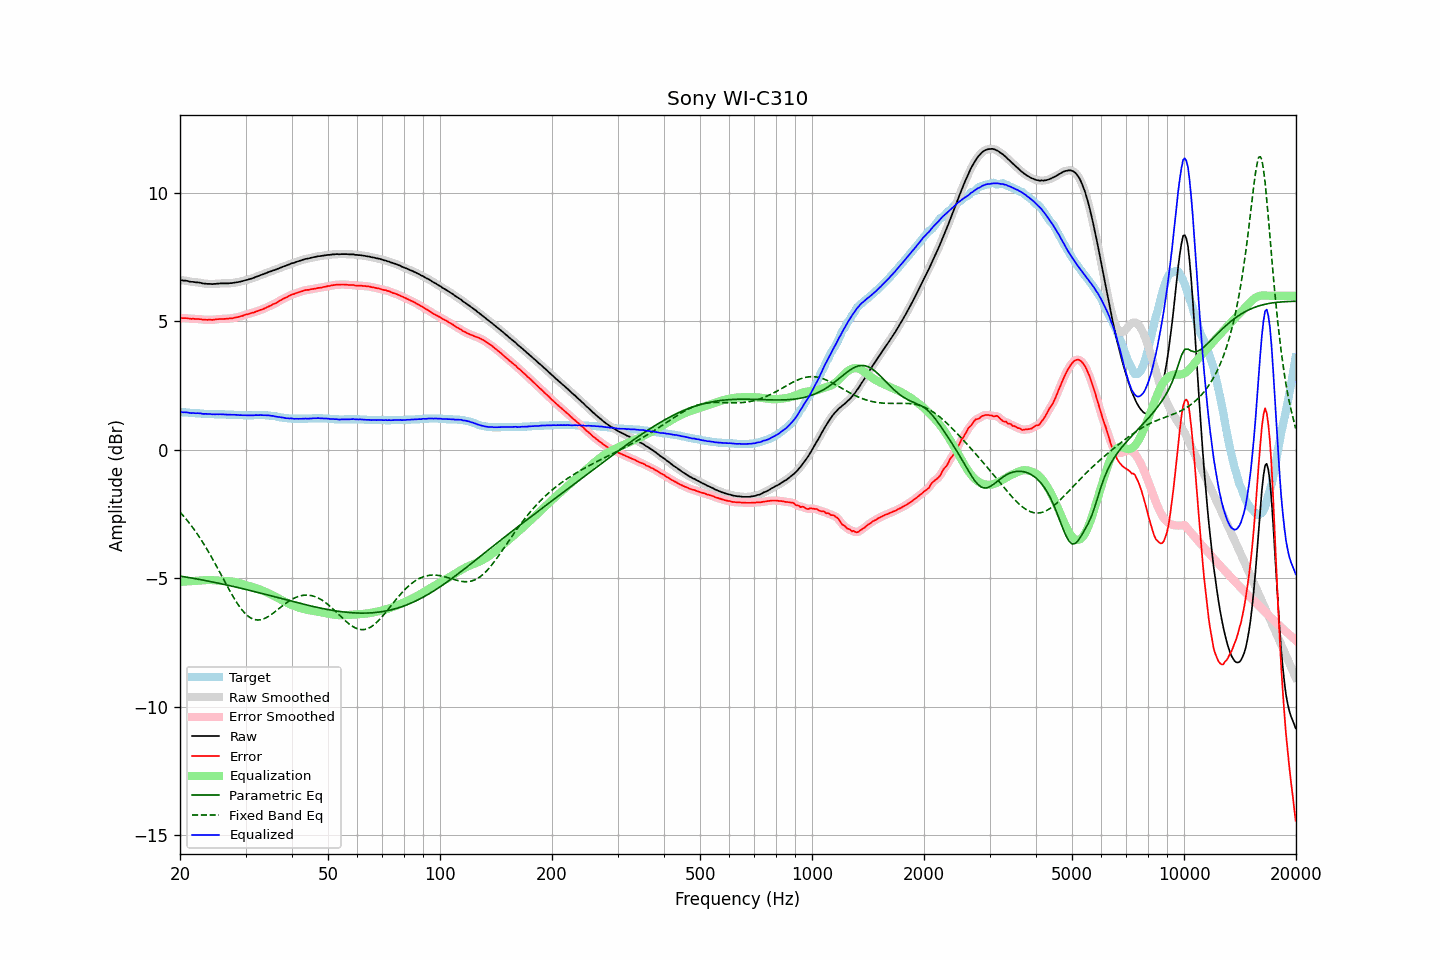

The file beside this chart, header and first rows:
frequency, raw, error, smoothed, error_smoothed, equalization, parametric_eq, fixed_band_eq, equalized_raw, equalized_smoothed, target
20.00, 6.61, 5.14, 6.61, 5.14, -5.14, -4.91, -2.42, 1.47, 1.47, 1.47
20.20, 6.60, 5.13, 6.61, 5.13, -5.13, -4.92, -2.49, 1.47, 1.47, 1.47
20.40, 6.59, 5.13, 6.60, 5.13, -5.13, -4.93, -2.56, 1.46, 1.47, 1.46
20.61, 6.59, 5.13, 6.59, 5.13, -5.13, -4.94, -2.63, 1.47, 1.46, 1.46
20.81, 6.58, 5.13, 6.58, 5.13, -5.12, -4.95, -2.71, 1.46, 1.46, 1.45
21.02, 6.57, 5.12, 6.57, 5.12, -5.12, -4.96, -2.79, 1.45, 1.45, 1.45
21.23, 6.55, 5.11, 6.56, 5.11, -5.11, -4.97, -2.86, 1.44, 1.44, 1.44
21.44, 6.54, 5.10, 6.55, 5.11, -5.11, -4.99, -2.95, 1.43, 1.44, 1.44
21.66, 6.54, 5.11, 6.54, 5.10, -5.11, -5.00, -3.03, 1.44, 1.43, 1.43
21.87, 6.53, 5.10, 6.53, 5.10, -5.10, -5.01, -3.12, 1.43, 1.43, 1.43
22.09, 6.52, 5.10, 6.53, 5.10, -5.10, -5.02, -3.21, 1.43, 1.43, 1.42
22.31, 6.52, 5.10, 6.52, 5.10, -5.09, -5.03, -3.30, 1.43, 1.43, 1.42
22.54, 6.51, 5.09, 6.51, 5.09, -5.09, -5.04, -3.39, 1.43, 1.42, 1.42
22.76, 6.50, 5.09, 6.50, 5.08, -5.08, -5.05, -3.49, 1.42, 1.42, 1.41
22.99, 6.48, 5.07, 6.49, 5.08, -5.08, -5.07, -3.58, 1.41, 1.41, 1.41
23.22, 6.47, 5.07, 6.48, 5.07, -5.07, -5.08, -3.68, 1.40, 1.40, 1.40
23.45, 6.47, 5.07, 6.47, 5.06, -5.07, -5.09, -3.79, 1.40, 1.40, 1.40
23.69, 6.46, 5.06, 6.47, 5.07, -5.07, -5.10, -3.89, 1.40, 1.40, 1.40
23.92, 6.46, 5.07, 6.46, 5.07, -5.06, -5.11, -4.00, 1.40, 1.40, 1.39
24.16, 6.46, 5.07, 6.46, 5.06, -5.07, -5.13, -4.11, 1.40, 1.39, 1.39
24.40, 6.45, 5.06, 6.46, 5.07, -5.07, -5.14, -4.22, 1.38, 1.39, 1.39
24.65, 6.46, 5.07, 6.46, 5.07, -5.07, -5.15, -4.33, 1.39, 1.39, 1.39
24.89, 6.46, 5.08, 6.46, 5.08, -5.08, -5.16, -4.44, 1.38, 1.39, 1.38
25.14, 6.47, 5.09, 6.47, 5.09, -5.08, -5.18, -4.56, 1.39, 1.39, 1.38
25.39, 6.47, 5.09, 6.48, 5.09, -5.09, -5.19, -4.68, 1.38, 1.39, 1.38
25.65, 6.48, 5.10, 6.48, 5.10, -5.09, -5.20, -4.79, 1.39, 1.39, 1.38
25.91, 6.48, 5.10, 6.48, 5.10, -5.10, -5.22, -4.91, 1.39, 1.39, 1.38
26.16, 6.48, 5.10, 6.48, 5.10, -5.10, -5.23, -5.03, 1.38, 1.38, 1.38
26.43, 6.48, 5.10, 6.48, 5.10, -5.10, -5.24, -5.15, 1.38, 1.38, 1.38
26.69, 6.48, 5.11, 6.48, 5.11, -5.11, -5.26, -5.26, 1.38, 1.38, 1.37
26.96, 6.48, 5.11, 6.49, 5.11, -5.11, -5.27, -5.38, 1.37, 1.37, 1.37
27.23, 6.49, 5.12, 6.49, 5.12, -5.12, -5.29, -5.49, 1.38, 1.37, 1.37
27.50, 6.49, 5.12, 6.50, 5.12, -5.12, -5.30, -5.60, 1.37, 1.37, 1.37
27.77, 6.50, 5.13, 6.50, 5.13, -5.13, -5.31, -5.71, 1.37, 1.37, 1.37
28.05, 6.51, 5.15, 6.51, 5.14, -5.15, -5.33, -5.81, 1.37, 1.37, 1.36
28.33, 6.52, 5.16, 6.52, 5.16, -5.16, -5.34, -5.91, 1.36, 1.36, 1.36
28.62, 6.53, 5.17, 6.53, 5.17, -5.17, -5.36, -6.01, 1.36, 1.36, 1.36
28.90, 6.54, 5.19, 6.55, 5.19, -5.19, -5.37, -6.10, 1.35, 1.36, 1.35
29.19, 6.56, 5.21, 6.56, 5.21, -5.21, -5.39, -6.19, 1.36, 1.35, 1.35
29.48, 6.57, 5.22, 6.58, 5.23, -5.23, -5.40, -6.26, 1.35, 1.35, 1.35
29.78, 6.59, 5.25, 6.59, 5.25, -5.24, -5.42, -6.34, 1.35, 1.35, 1.34
30.08, 6.61, 5.27, 6.61, 5.26, -5.26, -5.43, -6.40, 1.35, 1.35, 1.34
30.38, 6.62, 5.28, 6.63, 5.28, -5.28, -5.45, -6.46, 1.34, 1.35, 1.34
30.68, 6.64, 5.30, 6.64, 5.30, -5.30, -5.46, -6.50, 1.34, 1.34, 1.34
30.99, 6.66, 5.32, 6.66, 5.32, -5.32, -5.48, -6.54, 1.34, 1.34, 1.34
31.30, 6.68, 5.34, 6.68, 5.34, -5.34, -5.50, -6.57, 1.34, 1.35, 1.34
31.61, 6.70, 5.35, 6.71, 5.36, -5.36, -5.51, -6.60, 1.35, 1.35, 1.35
31.93, 6.73, 5.38, 6.73, 5.38, -5.38, -5.53, -6.61, 1.35, 1.35, 1.35
32.24, 6.75, 5.40, 6.75, 5.40, -5.40, -5.54, -6.62, 1.35, 1.35, 1.35
32.57, 6.77, 5.42, 6.78, 5.42, -5.42, -5.56, -6.62, 1.35, 1.36, 1.35
32.89, 6.80, 5.45, 6.80, 5.45, -5.44, -5.58, -6.62, 1.36, 1.35, 1.35
33.22, 6.82, 5.47, 6.82, 5.47, -5.47, -5.59, -6.60, 1.35, 1.35, 1.35
33.55, 6.84, 5.49, 6.85, 5.49, -5.50, -5.61, -6.58, 1.35, 1.35, 1.35
33.89, 6.87, 5.52, 6.87, 5.52, -5.52, -5.62, -6.55, 1.35, 1.35, 1.35
34.23, 6.89, 5.55, 6.90, 5.55, -5.55, -5.64, -6.52, 1.34, 1.35, 1.34
34.57, 6.92, 5.58, 6.92, 5.58, -5.58, -5.66, -6.48, 1.35, 1.34, 1.34
34.92, 6.94, 5.61, 6.94, 5.61, -5.61, -5.67, -6.44, 1.34, 1.34, 1.33
35.27, 6.96, 5.64, 6.97, 5.64, -5.64, -5.69, -6.40, 1.32, 1.33, 1.32
35.62, 6.99, 5.68, 6.99, 5.67, -5.67, -5.71, -6.35, 1.32, 1.32, 1.31
35.97, 7.00, 5.69, 7.01, 5.70, -5.70, -5.72, -6.31, 1.30, 1.30, 1.31
... 635 more rows
